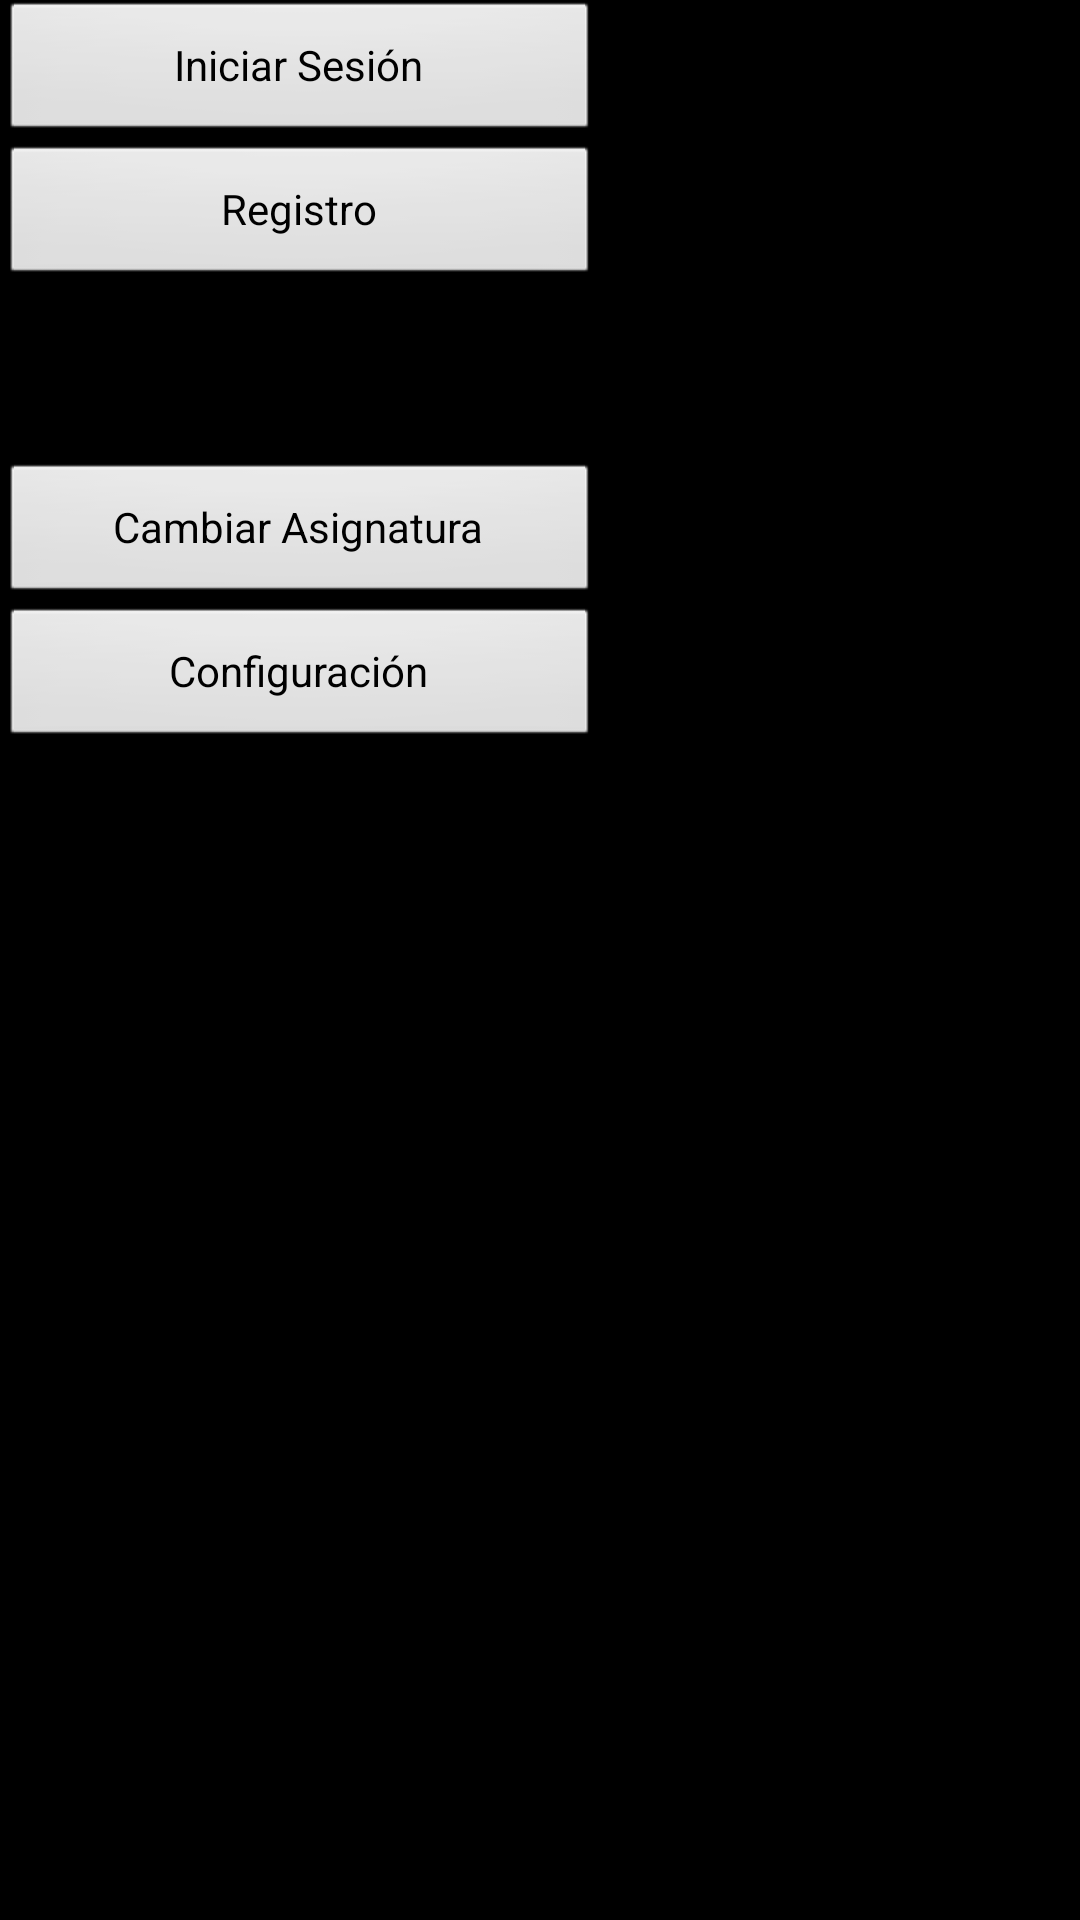

This screen was rendered from an Android layout file. Write that file and the resources it references.
<!-- AndroidManifest.xml: application theme android:Theme.NoTitleBar.Fullscreen -->
<!-- res/layout/dialog_activity.xml -->
<?xml version="1.0" encoding="utf-8"?>
<RelativeLayout
    xmlns:android="http://schemas.android.com/apk/res/android"

    android:id="@+id/dialog_activity_content"
    android:layout_width="wrap_content"
    android:layout_height="wrap_content"
    android:layout_gravity="center">

    <RelativeLayout
        android:layout_width="200dp"
        android:layout_height="250dp"
        android:layout_gravity="center">
        <Button
            android:layout_width="fill_parent"
            android:layout_height="wrap_content"
            android:id="@+id/initSession"
            android:text="Iniciar Sesión"></Button>

        <Button
            android:layout_width="fill_parent"
            android:layout_height="wrap_content"
            android:id="@+id/register"
            android:text="Registro"
            android:layout_below="@id/initSession"></Button>

        <Button
            android:layout_width="fill_parent"
            android:layout_height="wrap_content"
            android:id="@+id/changeSubject"
            android:text="Cambiar Asignatura"
            android:layout_above="@+id/settings"></Button>

        <Button
            android:layout_width="fill_parent"
            android:layout_height="wrap_content"
            android:id="@+id/settings"
            android:text="Configuración"
            android:layout_alignParentBottom="true"></Button>

    </RelativeLayout>
</RelativeLayout>
<!-- resources referenced by this layout -->
<resources>

</resources>
